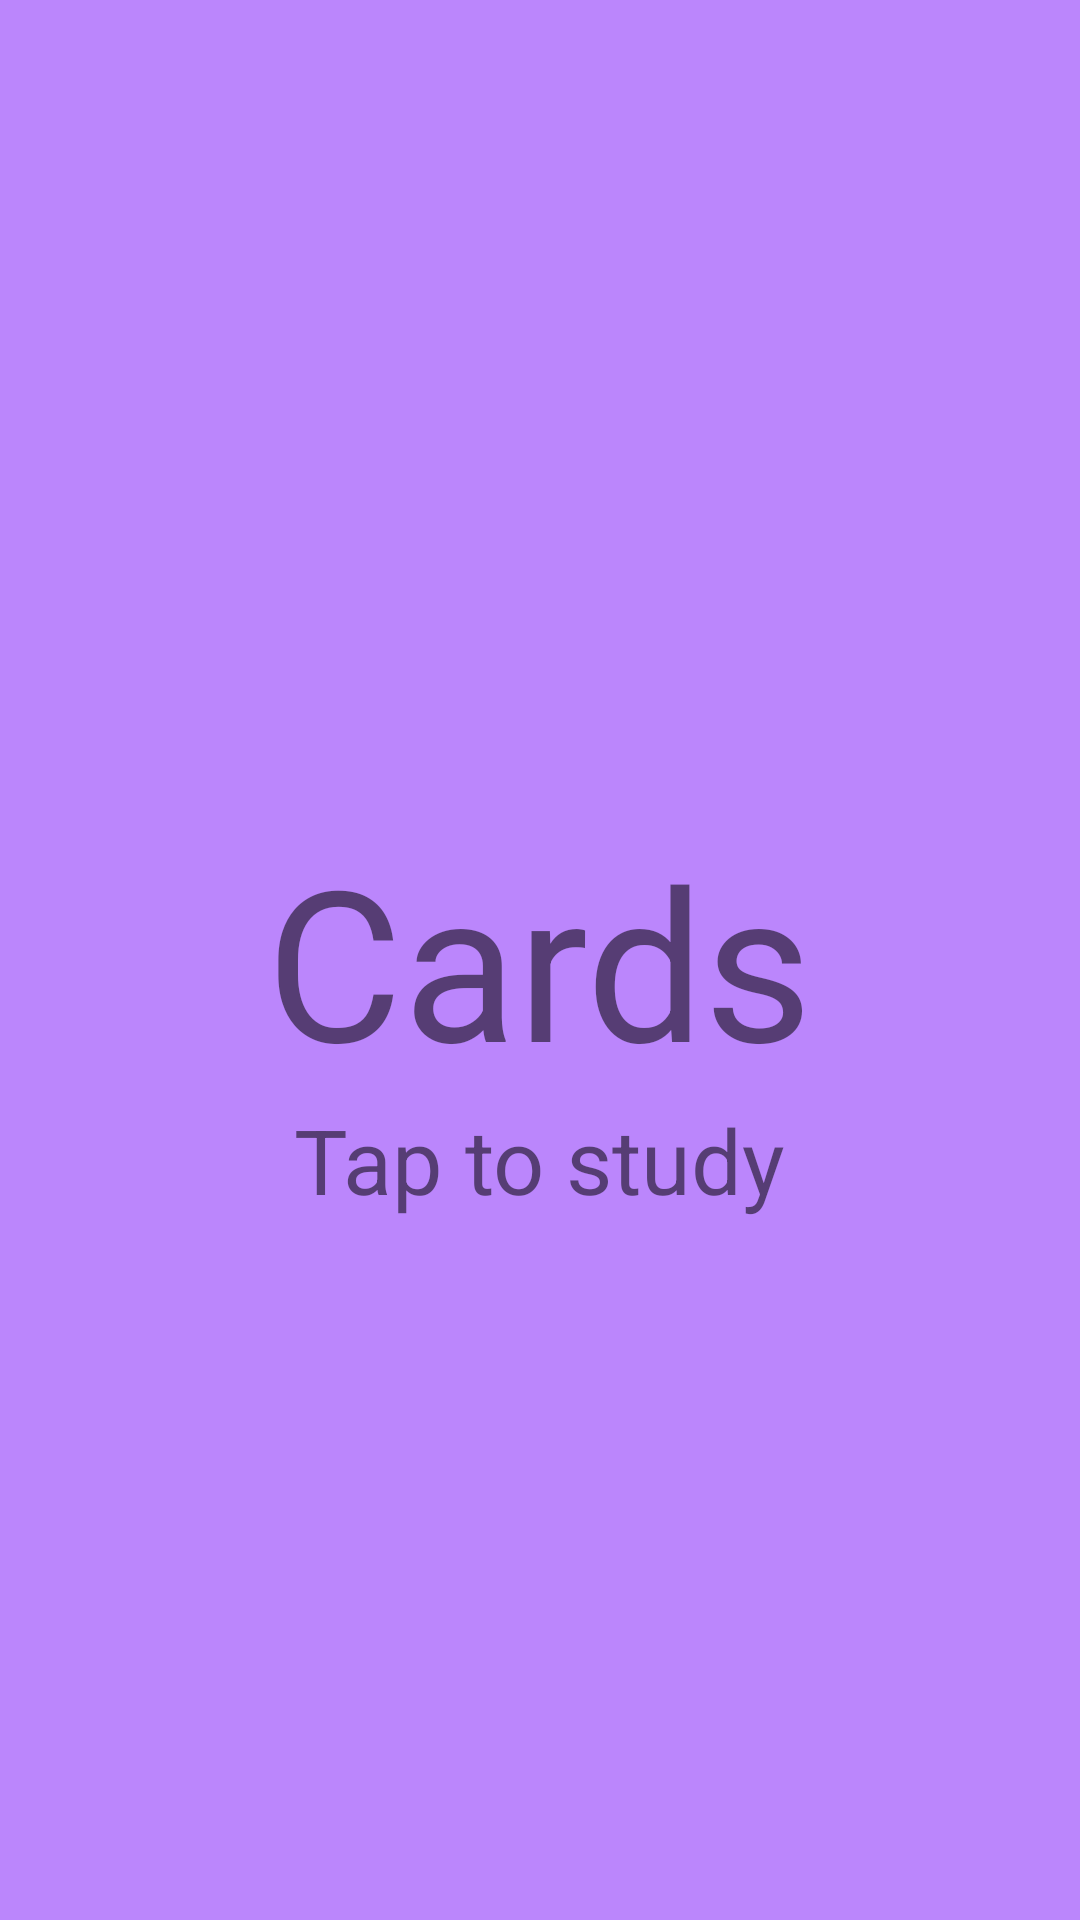

Android layout source for this screen:
<!-- AndroidManifest.xml: application theme Theme.Cards -->
<!-- res/layout/fragment_title.xml -->
<?xml version="1.0" encoding="utf-8"?>
<layout xmlns:android="http://schemas.android.com/apk/res/android">

    <RelativeLayout

        android:layout_width="match_parent"
        android:layout_height="match_parent"
        android:background="@color/purple_200">

        <TextView
            android:id="@+id/cards_title_text_view"
            android:layout_width="wrap_content"
            android:layout_height="wrap_content"
            android:layout_centerInParent="true"
            android:text="@string/app_name"
            android:textSize="70sp" />

        <TextView
            android:layout_width="wrap_content"
            android:layout_height="wrap_content"
            android:layout_below="@id/cards_title_text_view"
            android:layout_centerHorizontal="true"
            android:text="@string/subtitle_text"
            android:textSize="30sp" />

    </RelativeLayout>

</layout>
<!-- resources referenced by this layout -->
<resources>
  <color name="purple_200">#FFBB86FC</color>
  <string name="app_name">Cards</string>
  <string name="subtitle_text">Tap to study</string>
  <style name="Theme.Cards" parent="Theme.MaterialComponents.Light.DarkActionBar">
          
          <item name="colorPrimary">@color/purple_500</item>
          <item name="colorPrimaryVariant">@color/purple_700</item>
          <item name="colorOnPrimary">@color/white</item>
          
          <item name="colorSecondary">@color/teal_200</item>
          <item name="colorSecondaryVariant">@color/teal_700</item>
          <item name="colorOnSecondary">@color/black</item>
          
          <item name="android:statusBarColor">?attr/colorPrimaryVariant</item>
          
      </style>
  <color name="purple_500">#FF6200EE</color>
  <color name="purple_700">#FF3700B3</color>
  <color name="white">#FFFFFFFF</color>
  <color name="teal_200">#FF03DAC5</color>
  <color name="teal_700">#FF018786</color>
  <color name="black">#FF000000</color>
</resources>
